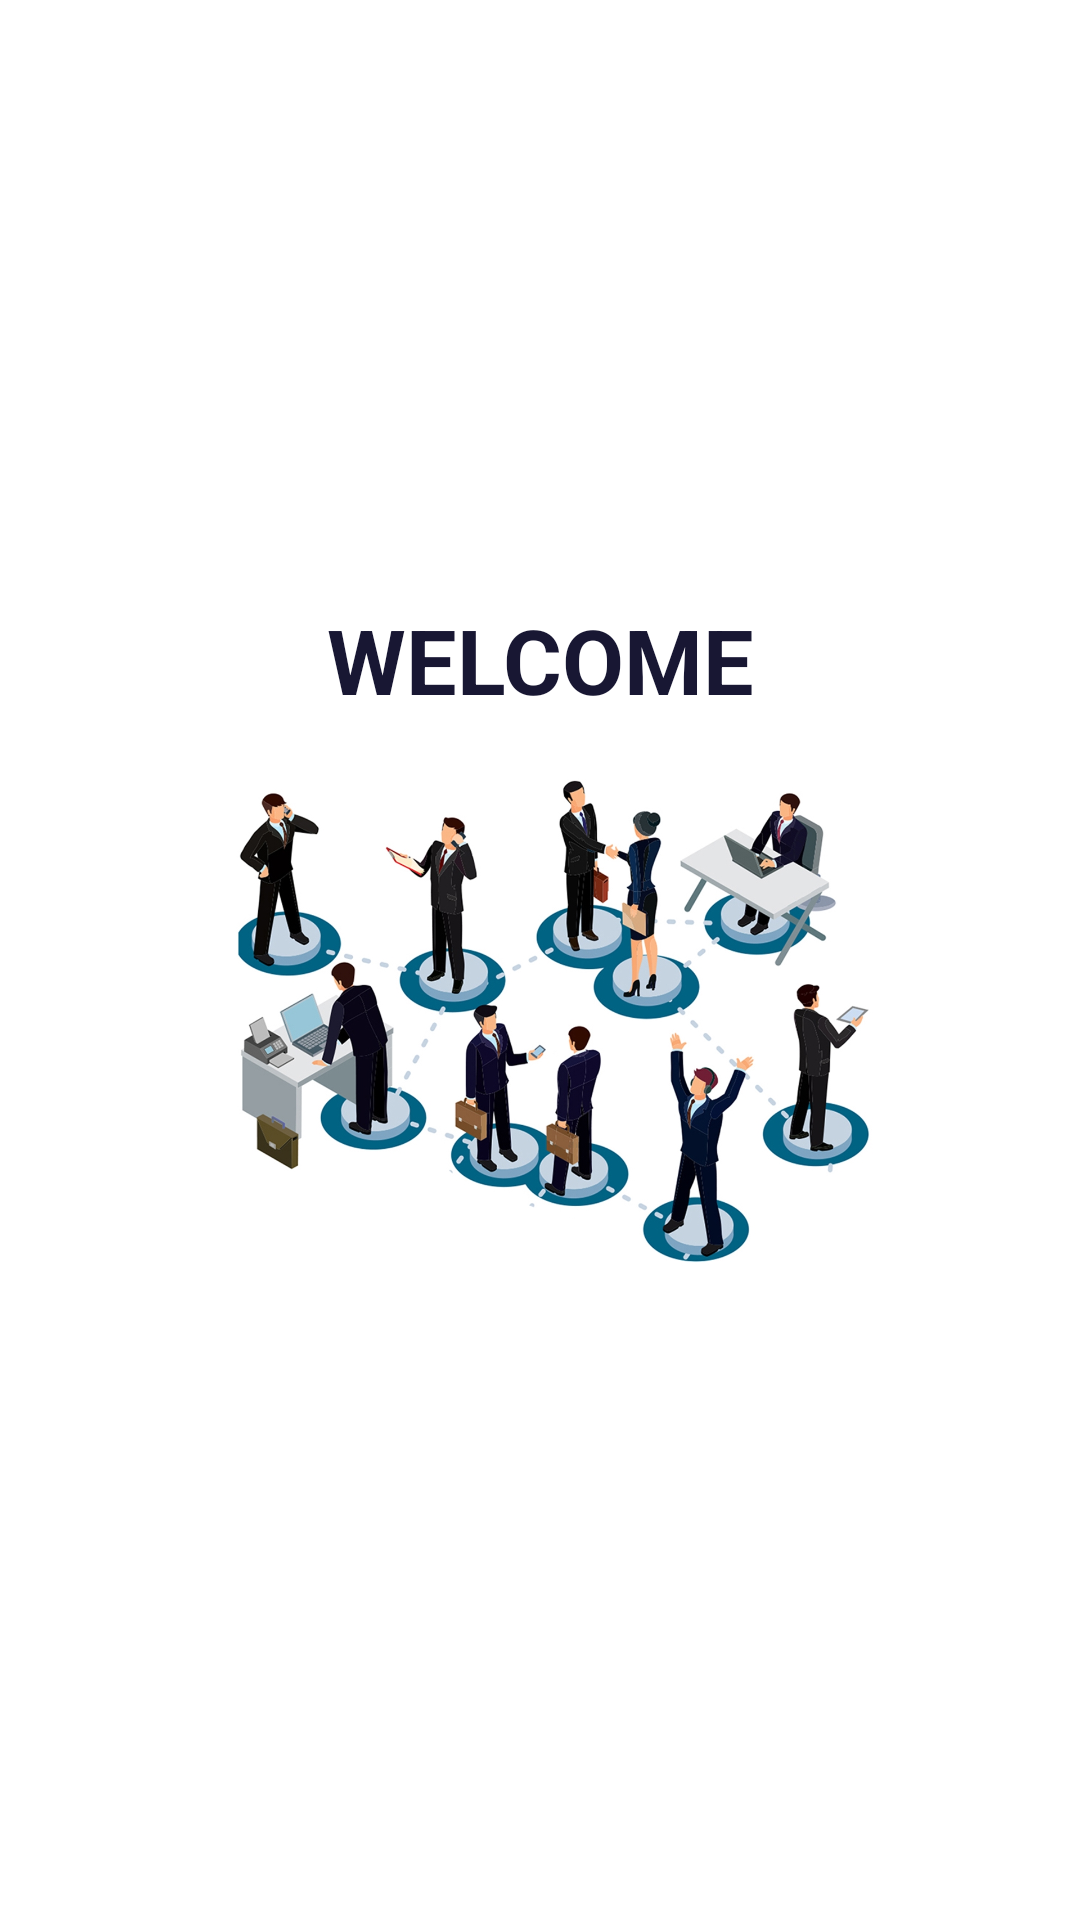

This screen was rendered from an Android layout file. Write that file and the resources it references.
<!-- AndroidManifest.xml: application theme Theme.Shopaodabong -->
<!-- res/layout/activity_welcome.xml -->
<?xml version="1.0" encoding="utf-8"?>
<LinearLayout xmlns:android="http://schemas.android.com/apk/res/android"
              xmlns:app="http://schemas.android.com/apk/res-auto"
              xmlns:tools="http://schemas.android.com/tools"
              android:layout_width="match_parent"
              android:layout_height="match_parent"
              tools:context=".WelcomeActivity"
              tools:ignore="ExtraText"
              android:orientation="vertical"
              android:gravity="center">
    <TextView
            android:layout_width="match_parent"
            android:layout_height="wrap_content"
            android:text="WELCOME"
            android:textAlignment="center"
            android:textSize="30sp"
            android:textStyle="bold"
            android:textColor="#181733"
    />
    <ImageView
            android:layout_width="300dp"
            android:layout_height="200dp"
            android:src="@mipmap/welcome"/>
</LinearLayout>
<!-- resources referenced by this layout -->
<resources>
  <!-- mipmap welcome: jpg bitmap (mipmap, 360969 bytes) -->
  <style name="Theme.Shopaodabong" parent="Theme.MaterialComponents.DayNight.DarkActionBar">
          
          <item name="colorPrimary">@color/purple_500</item>
          <item name="colorPrimaryVariant">@color/purple_700</item>
          <item name="colorOnPrimary">@color/white</item>
          
          <item name="colorSecondary">@color/teal_200</item>
          <item name="colorSecondaryVariant">@color/teal_700</item>
          <item name="colorOnSecondary">@color/black</item>
          
          <item name="android:statusBarColor">?attr/colorPrimaryVariant</item>
          
      </style>
  <!-- not gathered from this repository: default colours our renderer supplied (Android Studio template values) -->
  <color name="purple_500">#FF6200EE</color>
  <color name="purple_700">#FF3700B3</color>
  <color name="teal_200">#FF03DAC5</color>
  <color name="teal_700">#FF018786</color>
  <color name="black">#FF000000</color>
  <color name="white">#FFFFFFFF</color>
</resources>
